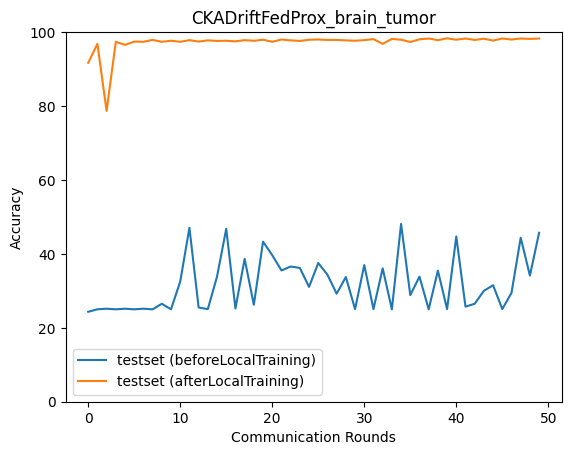

The table this chart was drawn from, first rows:
epoch, accuracy_test_before, macro_f1_test_before, macro_precision_test_before, macro_recall_test_before, accuracy_test_after, macro_f1_test_after, macro_precision_test_after, macro_recall_test_after
0, 24.33, 10.11, 6.359, 24.66, 91.7, 91.65, 92.94, 91.62
1, 25.0, 10.0, 6.25, 25.0, 96.83, 96.83, 96.86, 96.83
2, 25.17, 10.05, 6.292, 25.0, 78.67, 75.37, 87.11, 78.81
3, 25.0, 10.0, 6.25, 25.0, 97.38, 97.39, 97.41, 97.39
4, 25.17, 10.05, 6.292, 25.0, 96.55, 96.57, 96.65, 96.56
5, 25.0, 10.0, 6.25, 25.0, 97.44, 97.46, 97.52, 97.45
6, 25.17, 10.05, 6.292, 25.0, 97.38, 97.38, 97.38, 97.39
7, 25.0, 10.0, 6.25, 25.0, 97.88, 97.89, 97.91, 97.88
8, 26.5, 12.7, 31.38, 26.34, 97.38, 97.39, 97.4, 97.38
9, 25.0, 10.0, 6.25, 25.0, 97.66, 97.66, 97.67, 97.67
10, 32.52, 21.63, 27.78, 32.3, 97.38, 97.38, 97.37, 97.39
11, 47.05, 32.23, 25.06, 46.89, 97.83, 97.83, 97.84, 97.83
12, 25.5, 10.74, 31.31, 25.33, 97.44, 97.43, 97.43, 97.44
13, 25.06, 10.14, 9.846, 25.06, 97.77, 97.77, 97.78, 97.78
14, 33.85, 21.47, 16.23, 33.63, 97.61, 97.61, 97.62, 97.61
15, 46.77, 33.5, 27.89, 46.61, 97.66, 97.66, 97.66, 97.67
16, 25.22, 10.17, 31.3, 25.06, 97.49, 97.49, 97.49, 97.5
17, 38.64, 25.18, 19.05, 38.55, 97.83, 97.84, 97.85, 97.83
18, 26.22, 12.2, 35.54, 26.06, 97.66, 97.66, 97.66, 97.67
19, 43.32, 28.69, 21.66, 43.2, 97.94, 97.95, 97.96, 97.94
20, 39.64, 29.49, 31.4, 39.48, 97.38, 97.41, 97.5, 97.39
21, 35.52, 22.73, 17.87, 35.45, 98, 98.01, 98.03, 98
22, 36.58, 27.23, 44.58, 36.42, 97.77, 97.77, 97.77, 97.78
23, 36.19, 23.42, 18.7, 36.12, 97.61, 97.62, 97.65, 97.61
24, 31.07, 20.05, 30.79, 30.9, 97.94, 97.95, 97.96, 97.94
25, 37.53, 24.87, 20.51, 37.44, 98, 98, 98.01, 98
26, 34.35, 24.19, 31.08, 34.19, 97.88, 97.89, 97.89, 97.89
27, 29.23, 17, 19.1, 29.2, 97.88, 97.89, 97.89, 97.89
28, 33.74, 23.47, 30.97, 33.57, 97.77, 97.79, 97.81, 97.77
29, 25.06, 10.12, 18.76, 25.06, 97.66, 97.66, 97.68, 97.67
30, 36.97, 27.01, 31.37, 36.8, 97.83, 97.83, 97.84, 97.83
31, 25.06, 10.12, 18.76, 25.06, 98.11, 98.11, 98.13, 98.11
32, 36.08, 26.1, 31.35, 35.91, 96.83, 96.85, 97.01, 96.81
33, 25.0, 10.0, 6.25, 25.0, 98.16, 98.17, 98.19, 98.17
34, 48.11, 41.97, 42.71, 48.07, 97.94, 97.94, 97.95, 97.95
35, 28.84, 16.89, 29.52, 28.82, 97.33, 97.35, 97.47, 97.32
36, 33.85, 23.65, 31.43, 33.69, 98.05, 98.06, 98.09, 98.05
37, 25.0, 10.0, 6.25, 25.0, 98.27, 98.29, 98.32, 98.28
38, 35.47, 25.46, 31.38, 35.3, 97.83, 97.83, 97.84, 97.83
39, 25.06, 10.11, 31.25, 25.06, 98.33, 98.34, 98.36, 98.33
40, 44.71, 38.61, 40.66, 44.69, 97.94, 97.95, 97.97, 97.94
41, 25.72, 11.46, 29.51, 25.72, 98.27, 98.28, 98.3, 98.28
42, 26.5, 12.7, 31.38, 26.34, 97.88, 97.88, 97.88, 97.89
43, 30.01, 18.57, 28.07, 29.98, 98.22, 98.23, 98.25, 98.22
44, 31.51, 20.7, 31.5, 31.35, 97.72, 97.73, 97.75, 97.72
45, 25.06, 10.11, 31.25, 25.06, 98.27, 98.28, 98.3, 98.28
46, 29.45, 17.71, 30.95, 29.29, 98, 98, 98.02, 98
47, 44.38, 29.95, 23.32, 44.25, 98.27, 98.28, 98.3, 98.28
48, 34.13, 23.98, 31.47, 33.96, 98.16, 98.17, 98.17, 98.17
49, 45.71, 30.39, 22.87, 45.57, 98.27, 98.28, 98.29, 98.28
